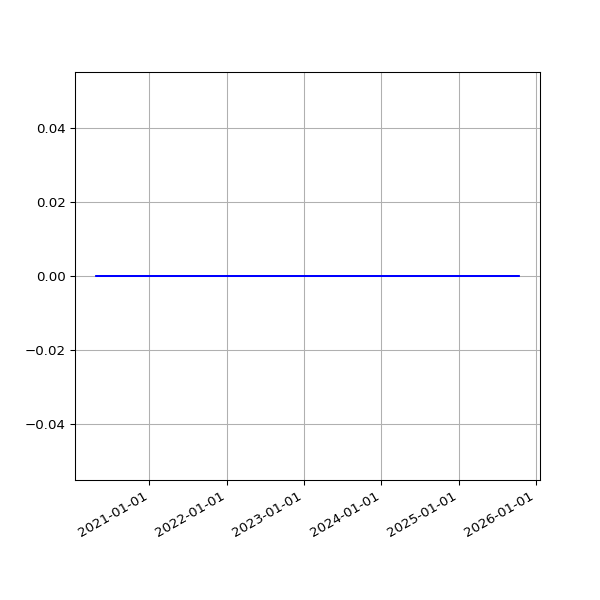

The table this chart was drawn from, first rows:
date, value
2020-04-24 04:14:22 +0000, 0
2020-04-24 14:52:20 +0100, 0
2020-04-25 04:13:26 +0000, 0
2020-04-25 14:50:30 +0100, 0
2020-04-26 04:17:39 +0000, 0
2020-04-26 14:46:13 +0100, 0
2020-04-27 04:19:25 +0000, 0
2020-04-27 14:47:18 +0100, 0
2020-04-28 04:13:57 +0000, 0
2020-04-28 14:54:20 +0100, 0
2020-04-29 04:10:34 +0000, 0
2020-04-29 14:52:36 +0100, 0
2020-04-30 05:01:42 +0000, 0
2020-04-30 15:02:37 +0100, 0
2020-05-01 04:12:54 +0000, 0
2020-05-01 14:52:08 +0100, 0
2020-05-02 04:15:27 +0000, 0
2020-05-02 14:47:17 +0100, 0
2020-05-03 04:13:39 +0000, 0
2020-05-03 14:58:38 +0100, 0
2020-05-04 04:16:51 +0000, 0
2020-05-04 14:56:42 +0100, 0
2020-05-05 04:24:11 +0000, 0
2020-05-05 15:20:52 +0100, 0
2020-05-06 04:22:58 +0000, 0
2020-05-06 15:00:36 +0100, 0
2020-05-07 04:37:12 +0000, 0
2020-05-07 14:55:14 +0100, 0
2020-05-08 04:36:10 +0000, 0
2020-05-08 14:58:51 +0100, 0
2020-05-09 04:24:36 +0000, 0
2020-05-09 14:53:31 +0100, 0
2020-05-10 04:22:37 +0000, 0
2020-05-10 14:57:50 +0100, 0
2020-05-11 04:18:05 +0000, 0
2020-05-11 14:58:37 +0100, 0
2020-05-12 04:20:21 +0000, 0
2020-05-12 14:59:51 +0100, 0
2020-05-13 04:27:06 +0000, 0
2020-05-13 15:05:42 +0100, 0
2020-05-14 04:32:13 +0000, 0
2020-05-14 15:08:14 +0100, 0
2020-05-15 04:24:45 +0000, 0
2020-05-15 15:05:09 +0100, 0
2020-05-16 04:17:24 +0000, 0
2020-05-16 15:01:11 +0100, 0
2020-05-17 04:25:22 +0000, 0
2020-05-17 14:52:59 +0100, 0
2020-05-18 04:25:40 +0000, 0
2020-05-18 14:59:10 +0100, 0
2020-05-19 04:24:56 +0000, 0
2020-05-19 15:25:51 +0100, 0
2020-05-20 04:28:45 +0000, 0
2020-05-20 14:56:45 +0100, 0
2020-05-21 04:12:57 +0000, 0
2020-05-21 14:57:19 +0100, 0
2020-05-22 04:14:09 +0000, 0
2020-05-22 14:54:52 +0100, 0
2020-05-23 04:15:22 +0000, 0
2020-05-23 14:53:52 +0100, 0
... 1,813 more rows
